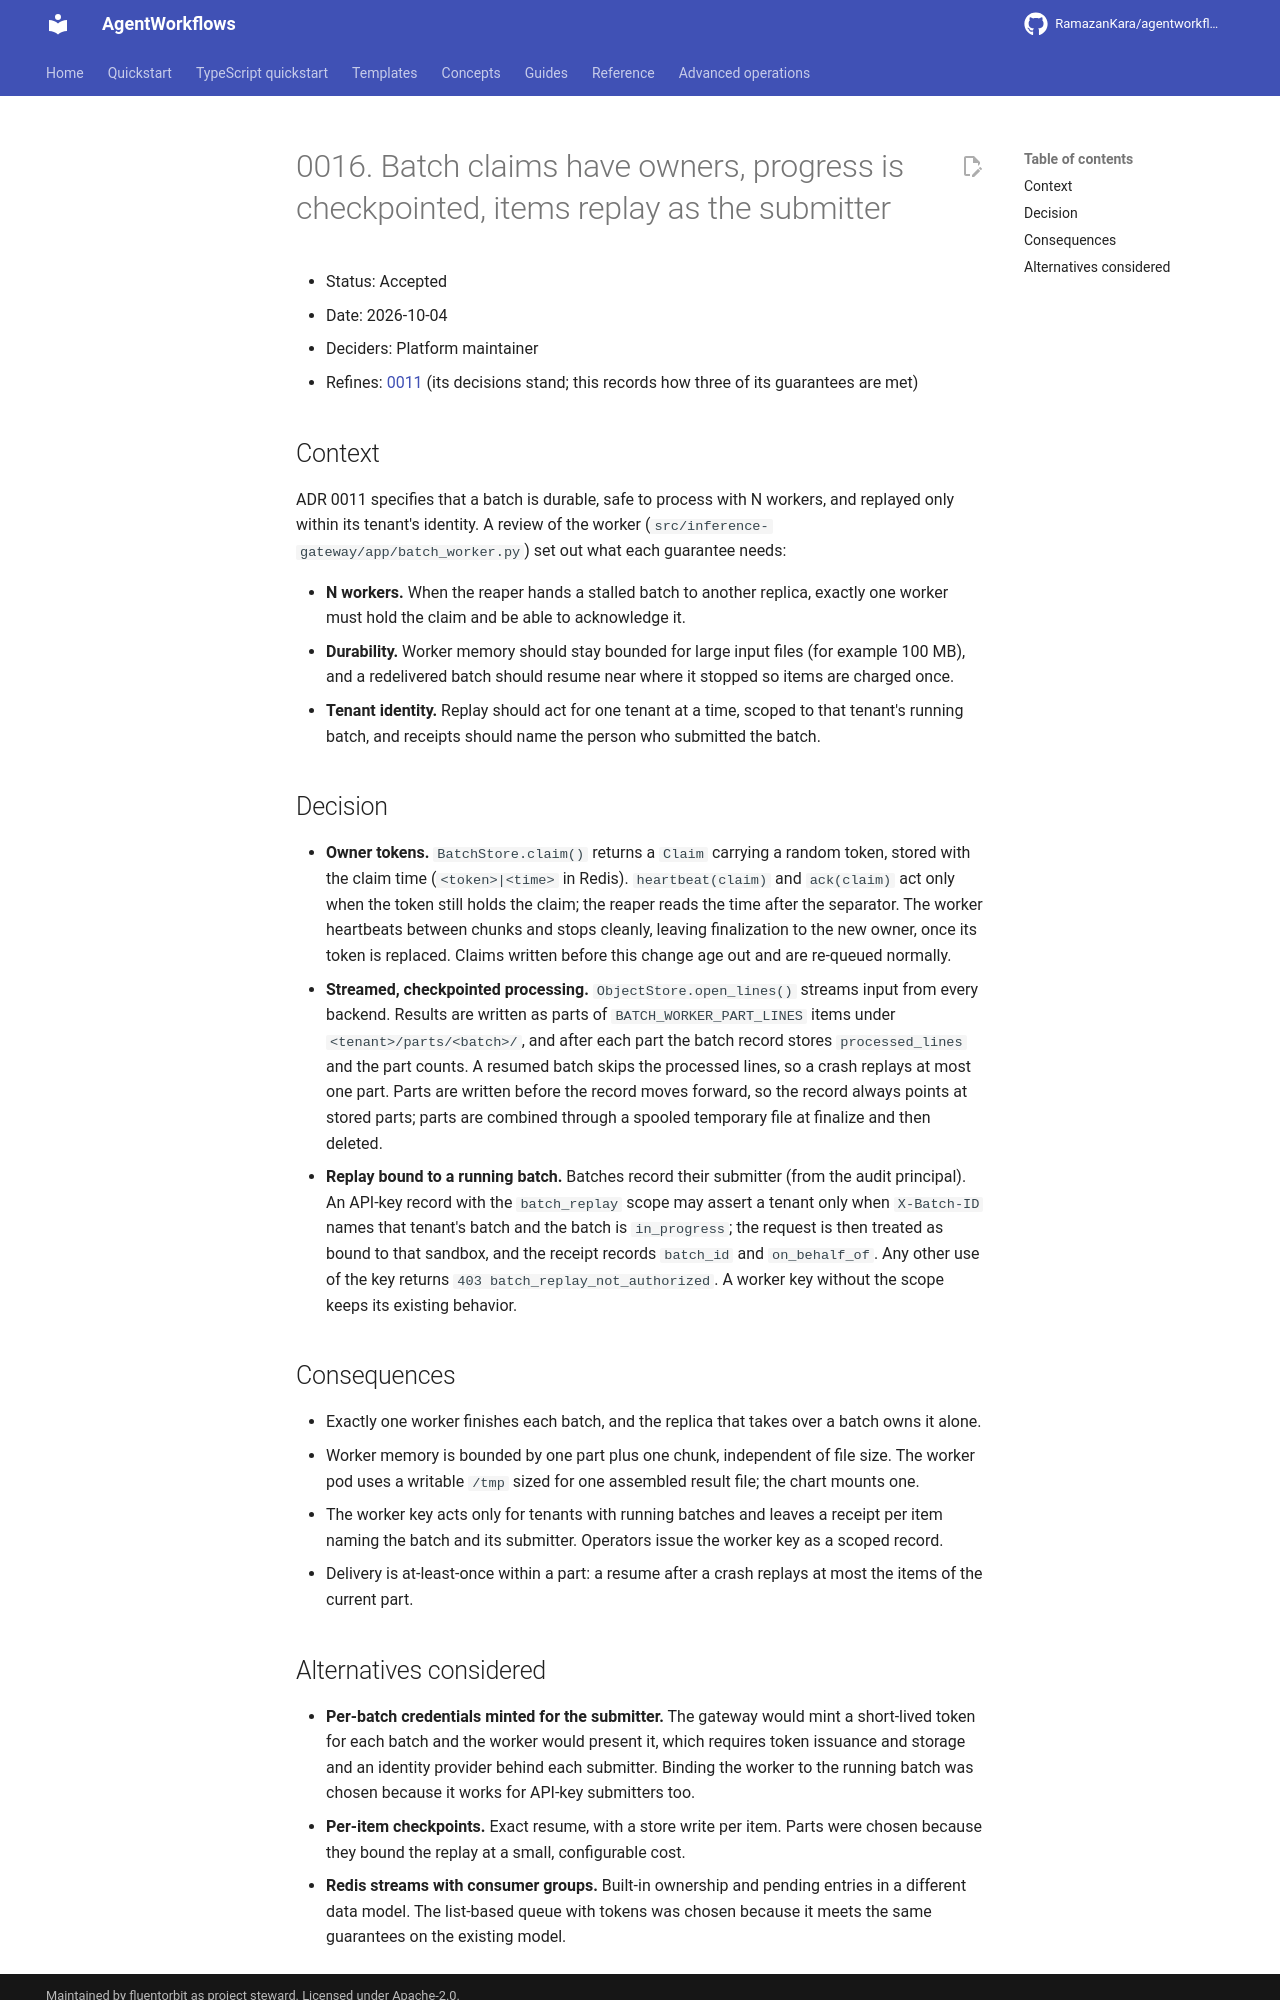

repository: RamazanKara/agentworkflows · page: 0.10.0/adr/0016-batch-claims-checkpoints-and-replay-identity/index.html · generator: mkdocs

# 0016. Batch claims have owners, progress is checkpointed, items replay as the submitter

- Status: Accepted
- Date: 2026-10-04
- Deciders: Platform maintainer
- Refines: [0011](0011-async-files-and-batch-api.md) (its decisions stand; this records how three of
  its guarantees are met)

## Context

ADR 0011 specifies that a batch is durable, safe to process with N workers, and replayed only
within its tenant's identity. A review of the worker (`src/inference-gateway/app/batch_worker.py`)
set out what each guarantee needs:

- **N workers.** When the reaper hands a stalled batch to another replica, exactly one worker
  must hold the claim and be able to acknowledge it.
- **Durability.** Worker memory should stay bounded for large input files (for example 100 MB),
  and a redelivered batch should resume near where it stopped so items are charged once.
- **Tenant identity.** Replay should act for one tenant at a time, scoped to that tenant's running
  batch, and receipts should name the person who submitted the batch.

## Decision

- **Owner tokens.** `BatchStore.claim()` returns a `Claim` carrying a random token, stored with
  the claim time (`<token>|<time>` in Redis). `heartbeat(claim)` and `ack(claim)` act only when the
  token still holds the claim; the reaper reads the time after the separator. The worker
  heartbeats between chunks and stops cleanly, leaving finalization to the new owner, once its
  token is replaced. Claims written before this change age out and are re-queued normally.
- **Streamed, checkpointed processing.** `ObjectStore.open_lines()` streams input from every
  backend. Results are written as parts of `BATCH_WORKER_PART_LINES` items under
  `<tenant>/parts/<batch>/`, and after each part the batch record stores `processed_lines` and the
  part counts. A resumed batch skips the processed lines, so a crash replays at most one part.
  Parts are written before the record moves forward, so the record always points at stored
  parts; parts are combined through a spooled temporary file at finalize and then deleted.
- **Replay bound to a running batch.** Batches record their submitter (from the audit principal).
  An API-key record with the `batch_replay` scope may assert a tenant only when `X-Batch-ID`
  names that tenant's batch and the batch is `in_progress`; the request is then treated as bound
  to that sandbox, and the receipt records `batch_id` and `on_behalf_of`. Any other use of the key
  returns `403 batch_replay_not_authorized`. A worker key without the scope keeps its existing
  behavior.

## Consequences

- Exactly one worker finishes each batch, and the replica that takes over a batch owns it alone.
- Worker memory is bounded by one part plus one chunk, independent of file size. The worker pod
  uses a writable `/tmp` sized for one assembled result file; the chart mounts one.
- The worker key acts only for tenants with running batches and leaves a receipt per item naming
  the batch and its submitter. Operators issue the worker key as a scoped record.
- Delivery is at-least-once within a part: a resume after a crash replays at most the items of
  the current part.
